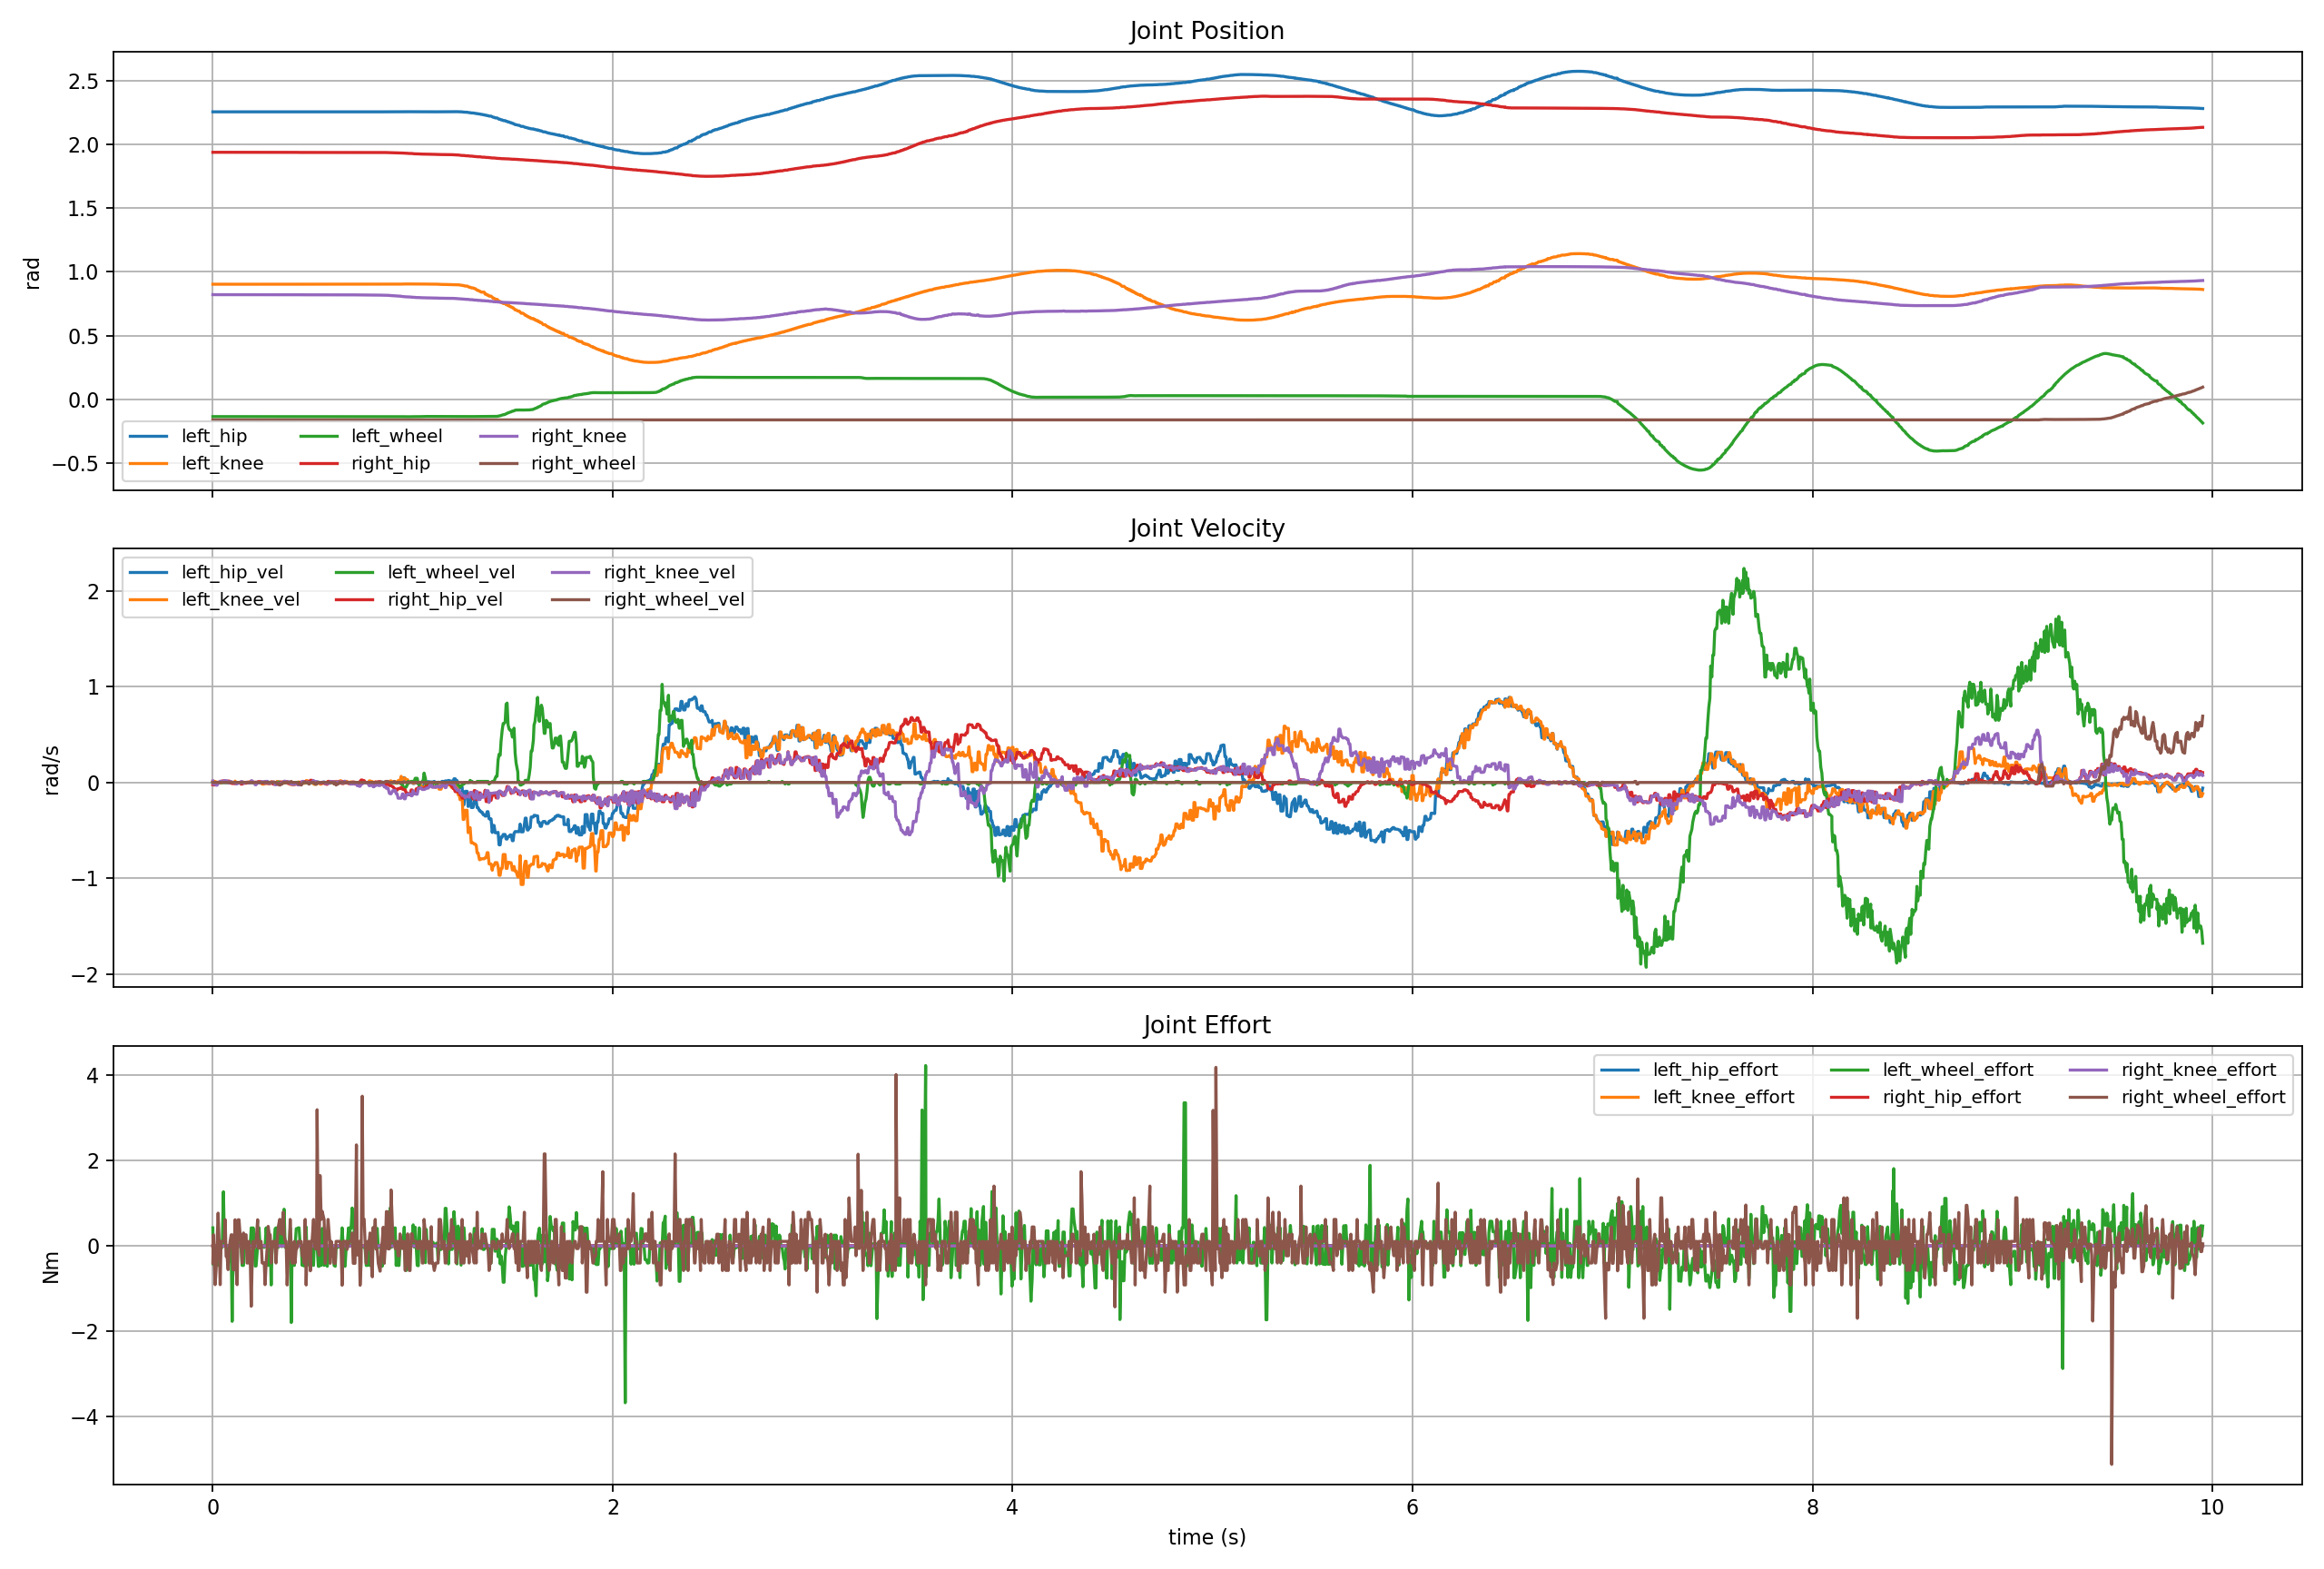

Source data for this figure (header and first rows):
host_time_sec, elapsed_sec, stm_tick_ms, stm_time_sec, body_distance, body_velocity, body_roll, body_roll_rate, body_pitch, body_pitch_rate, body_yaw_rate, roll, pitch, yaw, gyro_x, gyro_y, gyro_z, acc_x, acc_y, acc_z, left_hip_pos, left_knee_pos, left_wheel_pos, right_hip_pos
1782556385, 0.0, 1782556384526, 1782556385, -0.0006603, 0.0, -0.00163, -0.002131, -0.002589, -0.001065, -0.01172, -0.00163, -0.002589, 0.006919, 0.0, 0.001065, -0.005326, -0.01915, -0.0431, 9.769, 2.256, 0.9029, -0.136, 1.938
1782556385, 0.002581, 1782556384531, 1782556385, -0.0006603, 0.0, -0.00163, 0.0, -0.002589, 0.0, -0.01065, -0.00163, -0.002589, 0.006807, 0.0, 0.0, -0.01065, -0.07662, -0.1101, 9.841, 2.256, 0.9029, -0.136, 1.938
1782556385, 0.002986, 1782556384536, 1782556385, -0.0006603, 0.0, -0.00163, 0.0, -0.002589, 0.002131, -0.01278, -0.00163, -0.002589, 0.006743, 0.0, 0.002131, -0.01278, -0.004789, -0.05267, 9.754, 2.256, 0.9029, -0.136, 1.938
1782556385, 0.007692, 1782556384541, 1782556385, -0.0006603, 0.0, -0.00163, -0.001065, -0.002589, 0.001065, -0.01491, -0.00163, -0.002589, 0.006669, -0.001065, 0.001065, -0.01491, -0.004789, 0.05746, 9.898, 2.256, 0.903, -0.136, 1.938
1782556385, 0.0114, 1782556384546, 1782556385, -0.0006603, 0.0, -0.001726, 0.0, -0.002589, 0.001065, -0.01278, -0.001726, -0.002589, 0.006605, 0.0, 0.001065, -0.01278, -0.08619, 0.03831, 9.812, 2.256, 0.903, -0.136, 1.938
1782556385, 0.01642, 1782556384551, 1782556385, -0.0006603, 0.0, -0.001726, -0.002131, -0.002589, 0.0, -0.01172, -0.001726, -0.002589, 0.006546, -0.002131, 0.0, -0.01172, -0.1197, -0.004789, 9.783, 2.256, 0.9029, -0.136, 1.938
1782556385, 0.02142, 1782556384556, 1782556385, -0.0006603, 0.0, -0.001726, 0.0, -0.002589, -0.001065, -0.01065, -0.001726, -0.002589, 0.006493, 0.0, -0.001065, -0.01065, 0.08619, 0.01915, 9.874, 2.256, 0.9029, -0.136, 1.938
1782556385, 0.02642, 1782556384561, 1782556385, -0.0006603, 0.0, -0.001726, 0.0, -0.002589, 0.001065, -0.007457, -0.001726, -0.002589, 0.006455, 0.0, 0.001065, -0.007457, -0.1532, 0.2011, 9.745, 2.256, 0.9029, -0.136, 1.938
1782556385, 0.03135, 1782556384566, 1782556385, -0.0006603, 0.0, -0.001726, 0.0, -0.002589, 0.0, -0.003196, -0.001726, -0.002589, 0.00644, 0.0, 0.0, -0.003196, 0.03831, 0.07183, 9.864, 2.256, 0.9029, -0.136, 1.938
1782556385, 0.03673, 1782556384571, 1782556385, -0.0006603, 0.0, -0.001726, 0.0, -0.002493, 0.001065, -0.001065, -0.001726, -0.002493, 0.006434, 0.0, 0.001065, -0.001065, -0.004789, 0.09098, 9.836, 2.256, 0.9029, -0.136, 1.938
1782556385, 0.0414, 1782556384576, 1782556385, -0.0006603, 0.0, -0.001726, 0.0, -0.002493, 0.0, 0.0, -0.001726, -0.002493, 0.006434, 0.0, 0.0, 0.0, -0.1389, 0.1389, 9.74, 2.256, 0.9029, -0.136, 1.938
1782556385, 0.04687, 1782556384581, 1782556385, -0.0006603, 0.0, -0.001726, 0.0, -0.002493, 0.001065, 0.003196, -0.001726, -0.002493, 0.00645, 0.0, 0.001065, 0.003196, 0.01437, -0.03352, 9.884, 2.256, 0.903, -0.136, 1.938
1782556385, 0.05296, 1782556384586, 1782556385, -0.0006603, 0.0, -0.001726, -0.001065, -0.002493, -0.002131, 0.005326, -0.001726, -0.002493, 0.006477, -0.001065, -0.002131, 0.005326, -0.06704, 0.158, 9.802, 2.256, 0.903, -0.136, 1.938
1782556385, 0.05665, 1782556384591, 1782556385, -0.0006603, 0.0, -0.001726, 0.0, -0.002493, -0.001065, 0.006392, -0.001726, -0.002493, 0.006509, 0.0, -0.001065, 0.006392, 0.05267, -0.1149, 9.841, 2.256, 0.903, -0.136, 1.938
1782556385, 0.06186, 1782556384596, 1782556385, -0.0006603, 0.0, -0.00163, 0.002131, -0.002493, -0.001065, 0.008522, -0.00163, -0.002493, 0.006551, 0.002131, -0.001065, 0.008522, -0.09098, 0.08141, 9.821, 2.256, 0.903, -0.136, 1.939
1782556385, 0.06641, 1782556384601, 1782556385, -0.0006603, 0.0, -0.00163, 0.0, -0.002493, -0.001065, 0.008522, -0.00163, -0.002493, 0.006594, 0.0, -0.001065, 0.008522, 0.09098, -0.08619, 9.74, 2.256, 0.9029, -0.136, 1.939
1782556385, 0.07127, 1782556384606, 1782556385, -0.0006603, 0.0, -0.00163, 0.0, -0.002493, -0.002131, 0.007457, -0.00163, -0.002493, 0.006631, 0.0, -0.002131, 0.007457, -0.02873, -0.06704, 9.864, 2.256, 0.9029, -0.136, 1.939
1782556385, 0.07634, 1782556384611, 1782556385, -0.0006603, 0.0, -0.00163, 0.0, -0.002493, -0.001065, 0.006392, -0.00163, -0.002493, 0.006663, 0.0, -0.001065, 0.006392, -0.01437, 0.0, 9.735, 2.256, 0.9029, -0.136, 1.939
1782556385, 0.0823, 1782556384616, 1782556385, -0.0006603, 0.0, -0.00163, 0.0, -0.002493, -0.002131, 0.004261, -0.00163, -0.002493, 0.006685, 0.0, -0.002131, 0.004261, 0.2011, -0.1341, 9.96, 2.256, 0.9029, -0.136, 1.939
1782556385, 0.08634, 1782556384621, 1782556385, -0.0006603, 0.0, -0.00163, 0.001065, -0.002493, 0.0, 0.003196, -0.00163, -0.002493, 0.0067, 0.001065, 0.0, 0.003196, -0.03831, 0.0, 9.663, 2.256, 0.9029, -0.136, 1.939
1782556385, 0.09189, 1782556384626, 1782556385, -0.0006603, 0.0, -0.00163, 0.0, -0.002493, 0.0, 0.003196, -0.00163, -0.002493, 0.006716, 0.0, 0.0, 0.003196, 0.2155, -0.158, 9.898, 2.256, 0.9029, -0.136, 1.939
1782556385, 0.09658, 1782556384631, 1782556385, -0.0006603, 0.0, -0.00163, 0.001065, -0.002493, -0.001065, 0.002131, -0.00163, -0.002493, 0.006727, 0.001065, -0.001065, 0.002131, 0.158, 0.004789, 9.754, 2.256, 0.9029, -0.136, 1.939
1782556385, 0.1014, 1782556384636, 1782556385, -0.0006603, 0.0, -0.00163, 0.001065, -0.002589, -0.001065, 0.001065, -0.00163, -0.002589, 0.006732, 0.001065, -0.001065, 0.001065, 0.01915, -0.07183, 9.778, 2.256, 0.9029, -0.136, 1.939
1782556385, 0.1063, 1782556384641, 1782556385, -0.0006603, 0.0, -0.00163, 0.0, -0.002589, 0.0, 0.0, -0.00163, -0.002589, 0.006732, 0.001065, -0.001065, 0.001065, 0.01915, -0.07183, 9.778, 2.256, 0.9029, -0.136, 1.939
1782556385, 0.1115, 1782556384646, 1782556385, -0.0006603, 0.0, -0.00163, 0.001065, -0.002589, 0.0, 0.0, -0.00163, -0.002589, 0.006732, 0.001065, 0.0, 0.0, 0.01915, 0.09098, 9.783, 2.256, 0.9029, -0.136, 1.939
1782556385, 0.1165, 1782556384651, 1782556385, -0.0006603, 0.0, -0.00163, 0.0, -0.002589, 0.001065, 0.0, -0.00163, -0.002589, 0.006732, 0.0, 0.001065, 0.0, 0.2346, -0.02394, 9.86, 2.256, 0.9029, -0.136, 1.939
1782556385, 0.1214, 1782556384656, 1782556385, -0.0006603, 0.0, -0.00163, 0.0, -0.002589, 0.001065, 0.0, -0.00163, -0.002589, 0.006732, 0.0, 0.001065, 0.0, 0.0, 0.1532, 9.802, 2.256, 0.9029, -0.136, 1.939
1782556385, 0.1272, 1782556384661, 1782556385, -0.0006603, 0.0, -0.00163, 0.0, -0.002589, 0.0, 0.0, -0.00163, -0.002589, 0.006732, 0.0, 0.0, 0.0, 0.1101, 0.0, 9.793, 2.256, 0.9028, -0.136, 1.939
1782556385, 0.1311, 1782556384666, 1782556385, -0.0006603, 0.0, -0.00163, 0.0, -0.002589, 0.0, 0.0, -0.00163, -0.002589, 0.006732, 0.0, 0.0, 0.0, 0.1101, 0.0, 9.793, 2.256, 0.9028, -0.136, 1.939
1782556385, 0.1363, 1782556384671, 1782556385, -0.0006603, 0.0, -0.00163, 0.0, -0.002589, 0.0, 0.0, -0.00163, -0.002589, 0.006732, 0.0, 0.0, 0.0, 0.01437, 0.01915, 9.821, 2.256, 0.9028, -0.136, 1.939
1782556385, 0.1412, 1782556384676, 1782556385, -0.0006603, 0.0, -0.00163, -0.002131, -0.002589, 0.0, -0.002131, -0.00163, -0.002589, 0.006732, 0.0, 0.0, 0.0, 0.02394, 0.05267, 9.774, 2.256, 0.9028, -0.136, 1.938
1782556385, 0.1464, 1782556384681, 1782556385, -0.0006603, 0.0, -0.00163, 0.0, -0.002589, 0.001065, -0.001065, -0.00163, -0.002589, 0.006716, 0.0, 0.001065, -0.001065, -0.1437, 0.0, 9.769, 2.256, 0.9028, -0.136, 1.938
1782556385, 0.1534, 1782556384686, 1782556385, -0.0006603, 0.0, -0.00163, 0.0, -0.002589, 0.002131, -0.001065, -0.00163, -0.002589, 0.006711, 0.0, 0.002131, -0.001065, 0.01915, 0.1149, 9.874, 2.256, 0.9029, -0.136, 1.938
1782556385, 0.1568, 1782556384691, 1782556385, -0.0006603, 0.0, -0.00163, -0.002131, -0.002589, 0.001065, -0.003196, -0.00163, -0.002589, 0.006695, -0.002131, 0.001065, -0.003196, -0.03831, -0.01437, 9.826, 2.256, 0.9029, -0.136, 1.938
1782556385, 0.1613, 1782556384696, 1782556385, -0.0006603, 0.0, -0.00163, 0.0, -0.002589, 0.002131, 0.0, -0.00163, -0.002589, 0.006695, 0.0, 0.002131, 0.0, -0.1006, 0.06225, 9.812, 2.256, 0.9029, -0.136, 1.938
1782556385, 0.1665, 1782556384701, 1782556385, -0.0006603, 0.0, -0.00163, 0.0, -0.002589, 0.0, -0.001065, -0.00163, -0.002589, 0.006695, 0.0, 0.002131, 0.0, -0.1006, 0.06225, 9.812, 2.256, 0.9029, -0.136, 1.938
1782556385, 0.1712, 1782556384706, 1782556385, -0.0006603, 0.0, -0.00163, -0.001065, -0.002589, 0.0, 0.0, -0.00163, -0.002589, 0.00669, -0.001065, 0.0, 0.0, 0.05746, 0.0, 9.884, 2.256, 0.9029, -0.136, 1.938
1782556385, 0.1761, 1782556384711, 1782556385, -0.0006603, 0.0, -0.00163, 0.0, -0.002589, 0.0, 0.003196, -0.00163, -0.002589, 0.00669, -0.001065, 0.0, 0.0, 0.05746, 0.0, 9.884, 2.256, 0.9029, -0.136, 1.938
1782556385, 0.1811, 1782556384716, 1782556385, -0.0006603, 0.0, -0.00163, -0.002131, -0.002589, 0.001065, 0.001065, -0.00163, -0.002589, 0.006706, 0.0, 0.0, 0.003196, -0.02873, -0.01437, 9.716, 2.256, 0.9029, -0.136, 1.938
1782556385, 0.1869, 1782556384721, 1782556385, -0.0006603, 0.0, -0.00163, 0.0, -0.002493, 0.0, 0.005326, -0.00163, -0.002493, 0.006738, 0.0, 0.0, 0.005326, -0.1293, -0.01915, 9.855, 2.256, 0.9029, -0.136, 1.938
1782556385, 0.1921, 1782556384726, 1782556385, -0.0006603, 0.0, -0.00163, -0.001065, -0.002493, 0.0, 0.007457, -0.00163, -0.002493, 0.006738, 0.0, 0.0, 0.005326, -0.1293, -0.01915, 9.855, 2.256, 0.903, -0.136, 1.938
1782556385, 0.196, 1782556384731, 1782556385, -0.0006603, 0.0, -0.00163, 0.002131, -0.002493, 0.0, 0.005326, -0.00163, -0.002493, 0.006775, -0.001065, 0.0, 0.007457, 0.0, -0.1676, 9.793, 2.256, 0.903, -0.136, 1.938
1782556385, 0.2015, 1782556384736, 1782556385, -0.0006603, 0.0, -0.00163, 0.001065, -0.002589, -0.001065, 0.006392, -0.00163, -0.002589, 0.006802, 0.002131, 0.0, 0.005326, 0.03352, -0.06225, 9.888, 2.256, 0.9029, -0.136, 1.938
1782556385, 0.2066, 1782556384741, 1782556385, -0.0006603, 0.0, -0.00163, 0.0, -0.002589, -0.002131, 0.009587, -0.00163, -0.002589, 0.006834, 0.001065, -0.001065, 0.006392, -0.02873, -0.1724, 9.692, 2.256, 0.9029, -0.136, 1.938
1782556385, 0.2118, 1782556384746, 1782556385, -0.0006603, 0.0, -0.00163, 0.0, -0.002493, -0.001065, 0.006392, -0.00163, -0.002493, 0.006914, 0.0, -0.001065, 0.006392, 0.2299, -0.1676, 9.812, 2.256, 0.9029, -0.136, 1.938
1782556385, 0.2163, 1782556384751, 1782556385, -0.0006603, 0.0, -0.00163, 0.003196, -0.002493, 0.0, 0.005326, -0.00163, -0.002493, 0.00694, 0.003196, 0.0, 0.005326, -0.07662, -0.0431, 9.783, 2.256, 0.9029, -0.136, 1.938
1782556385, 0.224, 1782556384756, 1782556385, -0.0006603, 0.0, -0.00163, 0.001065, -0.002493, 0.001065, 0.004261, -0.00163, -0.002493, 0.006961, 0.001065, 0.001065, 0.004261, 0.03831, -0.03352, 9.769, 2.256, 0.9029, -0.136, 1.938
1782556385, 0.2269, 1782556384761, 1782556385, -0.0006603, 0.0, -0.00163, 0.0, -0.002493, 0.0, 0.002131, -0.00163, -0.002493, 0.006972, 0.0, 0.0, 0.002131, 0.1724, -0.03831, 9.893, 2.256, 0.9029, -0.136, 1.938
1782556385, 0.2311, 1782556384766, 1782556385, -0.0006603, 0.0, -0.00163, 0.001065, -0.002493, 0.0, 0.001065, -0.00163, -0.002493, 0.006972, 0.0, 0.0, 0.002131, 0.1724, -0.03831, 9.893, 2.256, 0.9029, -0.136, 1.938
1782556385, 0.2361, 1782556384771, 1782556385, -0.0006603, 0.0, -0.00163, 0.001065, -0.002493, 0.0, 0.0, -0.00163, -0.002493, 0.006977, 0.001065, 0.0, 0.001065, 0.06225, 0.01437, 9.697, 2.256, 0.9029, -0.136, 1.938
1782556385, 0.2415, 1782556384776, 1782556385, -0.0006603, 0.0, -0.00163, 0.0, -0.002589, -0.001065, 0.0, -0.00163, -0.002589, 0.006977, 0.0, -0.001065, 0.0, 0.1389, -0.02873, 9.807, 2.256, 0.9028, -0.136, 1.938
1782556385, 0.2468, 1782556384781, 1782556385, -0.0006603, 0.0, -0.00163, 0.001065, -0.002589, 0.0, 0.0, -0.00163, -0.002589, 0.006977, 0.001065, 0.0, 0.0, 0.04789, 0.1101, 9.869, 2.256, 0.9028, -0.136, 1.938
1782556385, 0.2511, 1782556384786, 1782556385, -0.0006603, 0.0, -0.00163, -0.001065, -0.002589, -0.001065, -0.005326, -0.00163, -0.002589, 0.006977, 0.001065, 0.0, 0.0, 0.04789, 0.1101, 9.869, 2.256, 0.9028, -0.136, 1.938
1782556385, 0.2572, 1782556384791, 1782556385, -0.0006603, 0.0, -0.00163, 0.002131, -0.002589, 0.002131, -0.004261, -0.00163, -0.002589, 0.006951, -0.001065, -0.001065, -0.005326, 0.1915, -0.05267, 9.697, 2.256, 0.9028, -0.136, 1.938
1782556385, 0.2613, 1782556384796, 1782556385, -0.0006603, 0.0, -0.00163, -0.003196, -0.002589, 0.0, -0.005326, -0.00163, -0.002589, 0.00693, 0.002131, 0.002131, -0.004261, 0.01915, 0.182, 9.879, 2.256, 0.9028, -0.136, 1.938
1782556385, 0.2666, 1782556384801, 1782556385, -0.0006603, 0.0, -0.00163, 0.0, -0.002589, 0.001065, -0.006392, -0.00163, -0.002589, 0.006871, 0.0, 0.001065, -0.006392, 0.009577, 0.004789, 9.955, 2.256, 0.9028, -0.136, 1.938
1782556385, 0.2738, 1782556384806, 1782556385, -0.0006603, 0.0, -0.00163, 0.0, -0.002589, 0.0, -0.005326, -0.00163, -0.002589, 0.006844, 0.0, 0.0, -0.005326, 0.1293, 0.07183, 9.745, 2.256, 0.9028, -0.136, 1.938
1782556385, 0.2767, 1782556384811, 1782556385, -0.0006603, 0.0, -0.00163, -0.002131, -0.002589, 0.0, -0.006392, -0.00163, -0.002589, 0.006812, -0.002131, 0.0, -0.006392, 0.004789, -0.009577, 9.807, 2.256, 0.9028, -0.136, 1.938
1782556385, 0.2823, 1782556384816, 1782556385, -0.0006603, 0.0, -0.00163, 0.0, -0.002589, 0.0, -0.005326, -0.00163, -0.002589, 0.006786, 0.0, 0.0, -0.005326, -0.004789, 0.06704, 9.783, 2.256, 0.9028, -0.136, 1.938
1782556385, 0.287, 1782556384821, 1782556385, -0.0006603, 0.0, -0.00163, -0.001065, -0.002589, 0.001065, -0.003196, -0.00163, -0.002589, 0.006786, 0.0, 0.0, -0.005326, -0.004789, 0.06704, 9.783, 2.256, 0.9028, -0.136, 1.938
... 1,933 more rows
